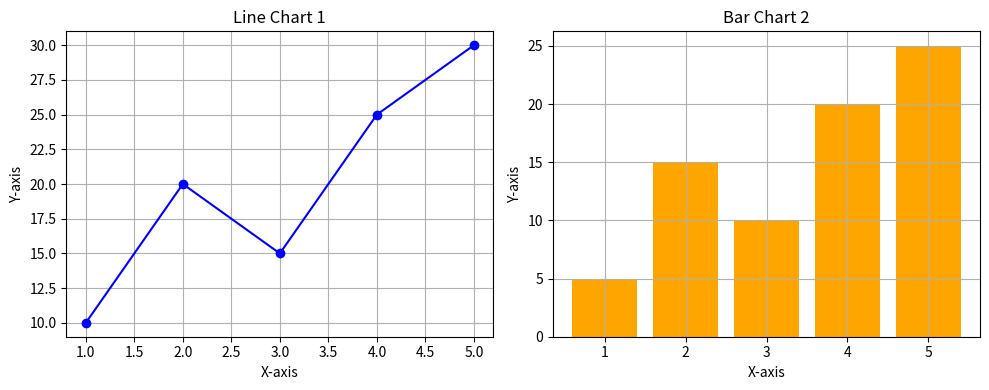

Recreate this plot in Python.
import matplotlib.pyplot as plt


x = [1, 2, 3, 4, 5]
y1 = [10, 20, 15, 25, 30]
y2 = [5, 15, 10, 20, 25]


fig, (ax1, ax2) = plt.subplots(1, 2, figsize=(10, 4))


ax1.plot(x, y1, marker='o', color='blue')
ax1.set_title("Line Chart 1")
ax1.set_xlabel("X-axis")
ax1.set_ylabel("Y-axis")
ax1.grid(True)


ax2.bar(x, y2, color='orange')
ax2.set_title("Bar Chart 2")
ax2.set_xlabel("X-axis")
ax2.set_ylabel("Y-axis")
ax2.grid(True)

plt.tight_layout()  
plt.show()
